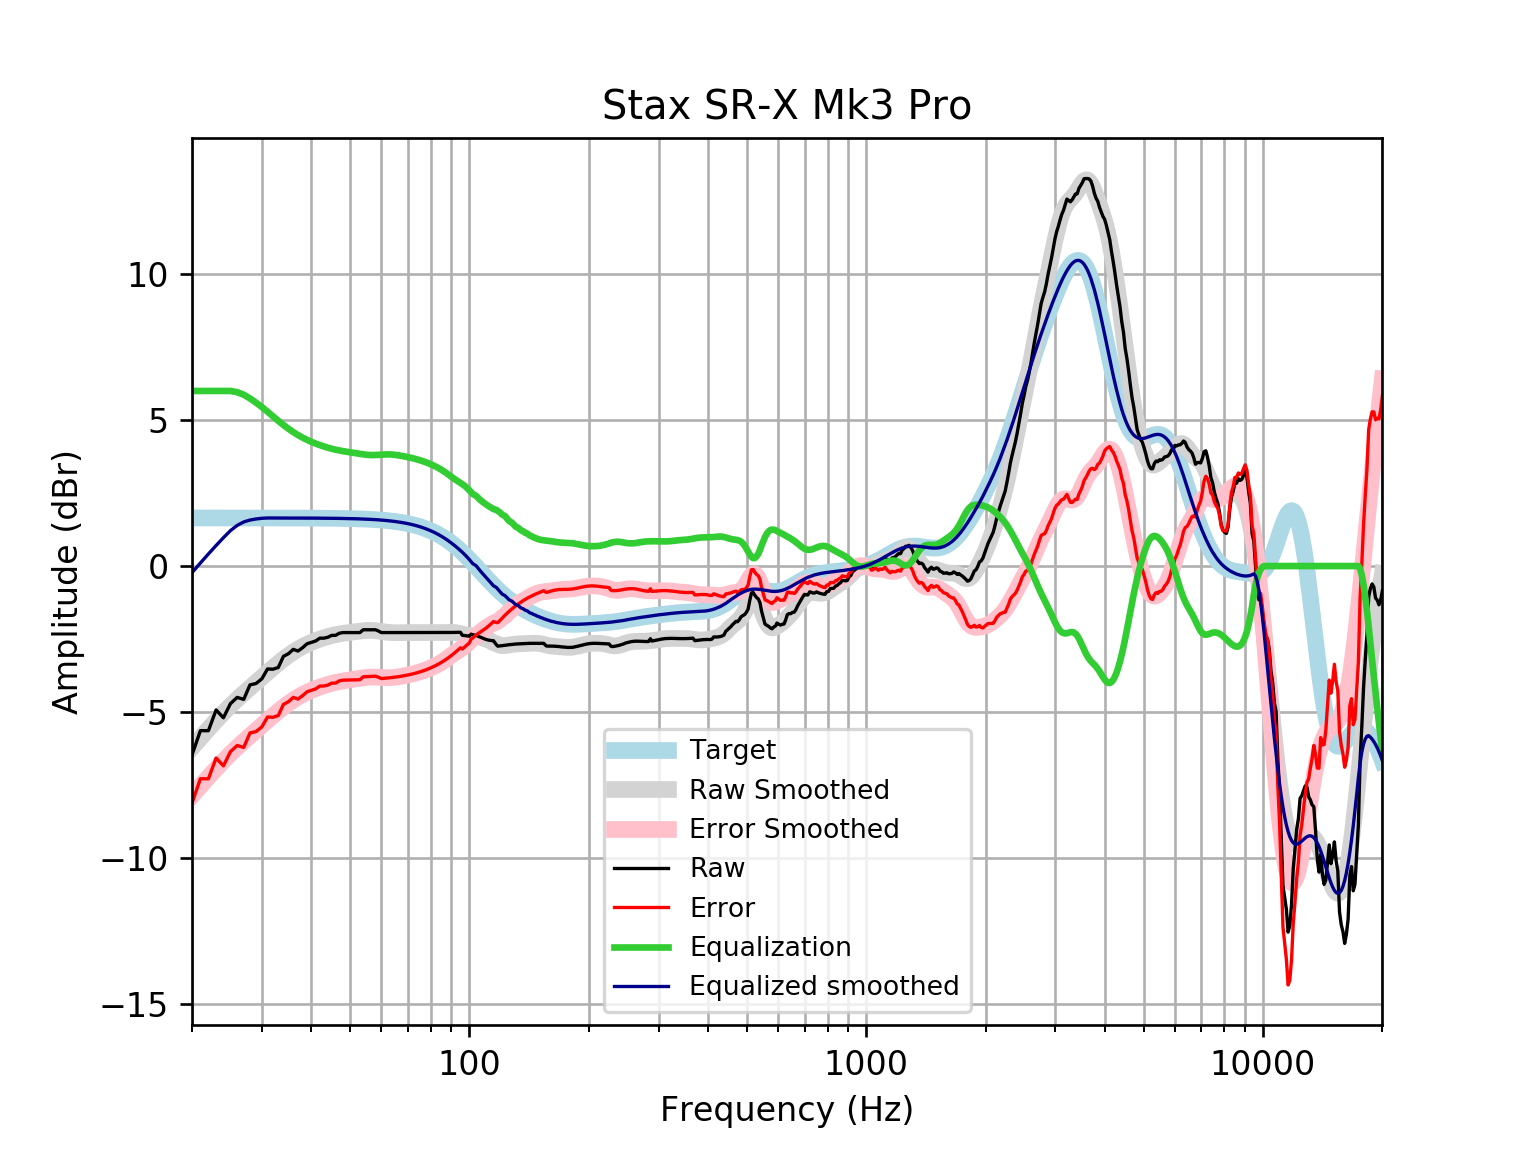

The table this chart was drawn from, first rows:
frequency, raw, error, smoothed, error_smoothed, equalization, equalized_raw, equalized_smoothed, target
20, -6.473, -8.121, -6.226, -7.873, 6, -0.473, -0.2257, 1.648
21, -5.64, -7.287, -5.894, -7.542, 6.0, 0.3603, 0.1056, 1.648
22, -5.641, -7.289, -5.585, -7.232, 6, 0.3593, 0.4155, 1.648
23, -4.929, -6.577, -5.296, -6.944, 6, 1.071, 0.704, 1.648
24, -5.199, -6.846, -5.029, -6.677, 6, 0.8014, 0.9712, 1.648
25, -4.713, -6.361, -4.786, -6.434, 6, 1.287, 1.214, 1.648
26, -4.5, -6.148, -4.564, -6.211, 5.958, 1.457, 1.394, 1.648
27, -4.568, -6.216, -4.359, -6.006, 5.87, 1.302, 1.512, 1.648
28, -4.071, -5.719, -4.167, -5.815, 5.744, 1.673, 1.577, 1.647
29, -4.024, -5.671, -3.986, -5.633, 5.6, 1.576, 1.614, 1.647
30, -3.864, -5.511, -3.811, -5.458, 5.448, 1.584, 1.637, 1.647
31, -3.525, -5.172, -3.643, -5.29, 5.29, 1.765, 1.647, 1.647
32, -3.535, -5.182, -3.482, -5.128, 5.128, 1.594, 1.647, 1.647
33, -3.475, -5.121, -3.329, -4.976, 4.976, 1.501, 1.647, 1.647
34, -3.094, -4.74, -3.188, -4.834, 4.834, 1.74, 1.646, 1.646
35, -3.004, -4.65, -3.059, -4.705, 4.705, 1.701, 1.646, 1.646
36, -2.854, -4.5, -2.944, -4.59, 4.59, 1.736, 1.645, 1.645
37, -2.912, -4.557, -2.843, -4.488, 4.488, 1.577, 1.645, 1.645
38, -2.797, -4.441, -2.756, -4.4, 4.4, 1.603, 1.644, 1.644
39, -2.662, -4.306, -2.679, -4.323, 4.323, 1.661, 1.644, 1.644
40, -2.614, -4.257, -2.613, -4.256, 4.256, 1.642, 1.643, 1.643
41, -2.567, -4.209, -2.555, -4.197, 4.197, 1.63, 1.642, 1.642
42, -2.471, -4.112, -2.503, -4.144, 4.144, 1.673, 1.641, 1.641
43, -2.471, -4.111, -2.457, -4.097, 4.097, 1.626, 1.64, 1.64
44, -2.439, -4.078, -2.417, -4.055, 4.055, 1.616, 1.639, 1.639
45, -2.375, -4.012, -2.382, -4.019, 4.019, 1.644, 1.637, 1.637
46, -2.375, -4.01, -2.352, -3.988, 3.988, 1.613, 1.635, 1.635
47, -2.303, -3.936, -2.328, -3.961, 3.961, 1.658, 1.634, 1.633
48, -2.279, -3.91, -2.307, -3.938, 3.938, 1.659, 1.631, 1.631
49, -2.279, -3.908, -2.289, -3.918, 3.918, 1.639, 1.629, 1.629
50, -2.279, -3.905, -2.273, -3.899, 3.899, 1.62, 1.626, 1.626
51, -2.279, -3.902, -2.257, -3.88, 3.88, 1.602, 1.623, 1.623
52, -2.279, -3.899, -2.242, -3.862, 3.862, 1.583, 1.62, 1.62
53, -2.279, -3.895, -2.228, -3.844, 3.844, 1.565, 1.616, 1.616
54, -2.183, -3.795, -2.216, -3.828, 3.828, 1.645, 1.612, 1.612
55, -2.183, -3.79, -2.208, -3.815, 3.815, 1.632, 1.607, 1.607
56, -2.183, -3.785, -2.204, -3.806, 3.806, 1.623, 1.602, 1.602
57, -2.183, -3.779, -2.206, -3.803, 3.803, 1.62, 1.596, 1.596
58, -2.183, -3.773, -2.214, -3.805, 3.805, 1.622, 1.59, 1.59
59, -2.226, -3.809, -2.226, -3.81, 3.81, 1.584, 1.583, 1.583
60, -2.279, -3.855, -2.24, -3.816, 3.816, 1.538, 1.576, 1.576
61, -2.279, -3.847, -2.255, -3.822, 3.822, 1.544, 1.568, 1.568
62, -2.279, -3.838, -2.267, -3.826, 3.826, 1.547, 1.559, 1.559
63, -2.279, -3.828, -2.276, -3.825, 3.825, 1.546, 1.549, 1.549
64, -2.279, -3.817, -2.281, -3.82, 3.82, 1.541, 1.538, 1.538
65, -2.279, -3.806, -2.284, -3.811, 3.811, 1.532, 1.527, 1.527
66, -2.279, -3.793, -2.284, -3.798, 3.798, 1.519, 1.514, 1.514
67, -2.279, -3.78, -2.282, -3.783, 3.783, 1.505, 1.501, 1.501
68, -2.279, -3.765, -2.281, -3.767, 3.767, 1.488, 1.486, 1.486
69, -2.279, -3.749, -2.28, -3.75, 3.75, 1.471, 1.471, 1.471
70, -2.279, -3.733, -2.279, -3.732, 3.732, 1.454, 1.454, 1.454
71, -2.279, -3.714, -2.278, -3.714, 3.714, 1.435, 1.436, 1.436
72, -2.279, -3.695, -2.278, -3.694, 3.694, 1.416, 1.416, 1.416
73, -2.279, -3.674, -2.279, -3.674, 3.674, 1.395, 1.395, 1.395
74, -2.279, -3.652, -2.279, -3.652, 3.652, 1.373, 1.373, 1.373
75, -2.279, -3.628, -2.279, -3.628, 3.628, 1.349, 1.349, 1.349
76, -2.279, -3.603, -2.279, -3.603, 3.603, 1.324, 1.324, 1.324
77, -2.279, -3.576, -2.279, -3.576, 3.576, 1.297, 1.297, 1.297
78, -2.279, -3.548, -2.279, -3.548, 3.548, 1.269, 1.269, 1.269
79, -2.279, -3.518, -2.279, -3.518, 3.518, 1.239, 1.239, 1.239
... 553 more rows
